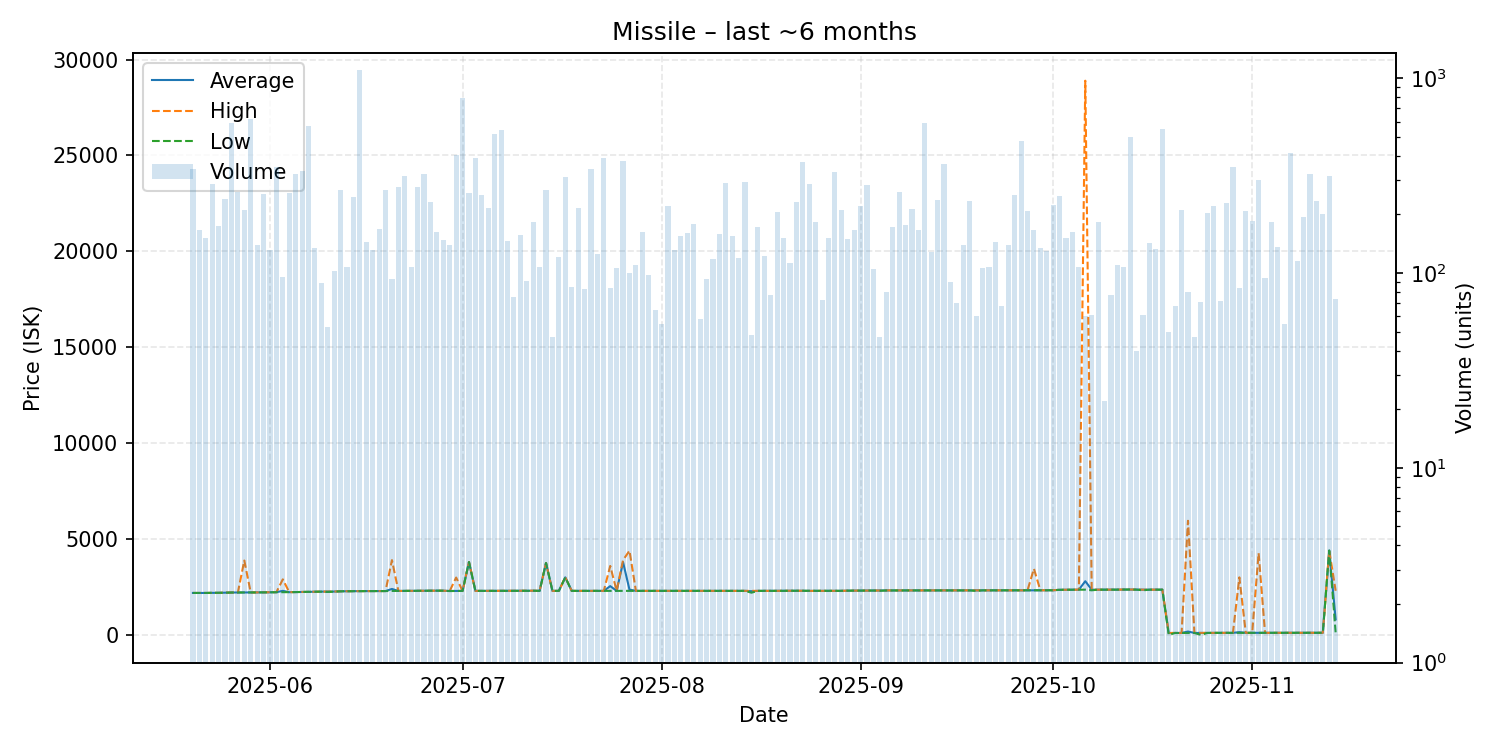

Source data for this figure (header and first rows):
date, average, highest, lowest, order_count, volume
2025-05-20, 2186, 2186, 2186, 26, 343
2025-05-21, 2186, 2186, 2186, 21, 167
2025-05-22, 2186, 2186, 2186, 25, 152
2025-05-23, 2192, 2192, 2192, 35, 286
2025-05-24, 2192, 2192, 2192, 27, 174
2025-05-25, 2203, 2204, 2197, 30, 241
2025-05-26, 2209, 2209, 2209, 28, 587
2025-05-27, 2209, 2209, 2209, 29, 260
2025-05-28, 2211, 3878, 2210, 24, 212
2025-05-29, 2211, 2211, 2211, 49, 618
2025-05-30, 2214, 2214, 2214, 33, 140
2025-05-31, 2216, 2216, 2216, 32, 255
2025-06-01, 2219, 2219, 2219, 40, 131
2025-06-02, 2226, 2226, 2226, 32, 350
2025-06-03, 2296, 2896, 2226, 30, 96
2025-06-04, 2227, 2227, 2227, 28, 258
2025-06-05, 2233, 2233, 2233, 28, 322
2025-06-06, 2239, 2243, 2238, 29, 335
2025-06-07, 2246, 2247, 2243, 40, 570
2025-06-08, 2255, 2255, 2255, 32, 135
2025-06-09, 2255, 2255, 2254, 22, 89
2025-06-10, 2255, 2255, 2238, 17, 53
2025-06-11, 2259, 2260, 2257, 25, 102
2025-06-12, 2272, 2272, 2272, 34, 268
2025-06-13, 2273, 2273, 2273, 23, 107
2025-06-14, 2279, 2279, 2279, 59, 246
2025-06-15, 2283, 2283, 2283, 31, 1109
2025-06-16, 2283, 2283, 2283, 23, 144
2025-06-17, 2283, 2283, 2283, 28, 131
2025-06-18, 2284, 2285, 2284, 24, 168
2025-06-19, 2285, 2285, 2285, 28, 266
2025-06-20, 2395, 3899, 2291, 19, 93
2025-06-21, 2291, 2291, 2291, 27, 278
2025-06-22, 2296, 2296, 2296, 28, 316
2025-06-23, 2296, 2296, 2296, 21, 107
2025-06-24, 2299, 2299, 2299, 24, 278
2025-06-25, 2302, 2302, 2302, 22, 321
2025-06-26, 2302, 2302, 2302, 22, 231
2025-06-27, 2305, 2305, 2305, 21, 163
2025-06-28, 2303, 2303, 2303, 34, 147
2025-06-29, 2289, 2289, 2285, 33, 140
2025-06-30, 2293, 2990, 2291, 38, 403
2025-07-01, 2294, 2294, 2294, 22, 793
2025-07-02, 3800, 3800, 3800, 24, 259
2025-07-03, 2294, 2294, 2294, 23, 389
2025-07-04, 2294, 2294, 2294, 24, 251
2025-07-05, 2294, 2294, 2294, 36, 215
2025-07-06, 2296, 2296, 2296, 26, 515
2025-07-07, 2299, 2299, 2299, 28, 545
2025-07-08, 2299, 2299, 2299, 33, 146
2025-07-09, 2301, 2301, 2294, 18, 75
2025-07-10, 2301, 2301, 2301, 23, 156
2025-07-11, 2301, 2301, 2294, 28, 91
2025-07-12, 2302, 2305, 2301, 34, 182
2025-07-13, 2294, 2294, 2294, 25, 108
2025-07-14, 3750, 3750, 3750, 27, 267
2025-07-15, 2294, 2295, 2294, 22, 47
2025-07-16, 2295, 2295, 2295, 23, 121
2025-07-17, 3000, 3000, 3000, 25, 310
2025-07-18, 2295, 2295, 2294, 18, 85
... 119 more rows
